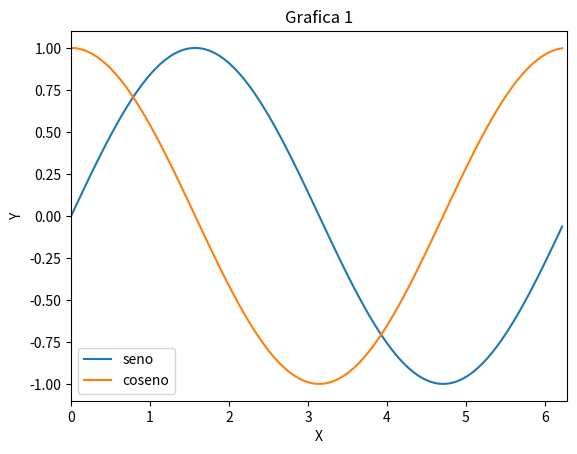

Recreate this plot in Python.
# -*- coding: utf-8 -*-
"""
Python: Machine Learning, Optimización y Aplicaciones, 2017

Grafica12: uso de matplotlib orientado a objetos

[redacted]
"""

import matplotlib.pyplot as plt
import numpy as np 

x = np.arange(0,2*np.pi,(2*np.pi/100))
y = np.sin(x)
y2 = np.cos(x)
fig1 = plt.figure() 
ax1 = fig1.add_subplot(111) # ax1 es un objeto de tipo figura 
ax1.plot(x,y)
ax1.plot(x,y2)
ax1.set_xlabel("X") # ahora los métodos cambian un poco, antes era plt.xlabel
ax1.set_ylabel("Y")
ax1.set_xlim(0, 2*np.pi) # báicamente tenemos que añadir set_
ax1.set_ylim(-1.1, 1.1)
ax1.set_title("Grafica 1")
ax1.legend(["seno", "coseno"]) # algunos métodos son los mismos, que lio!! :(
plt.show()

#%matplotlib qt
